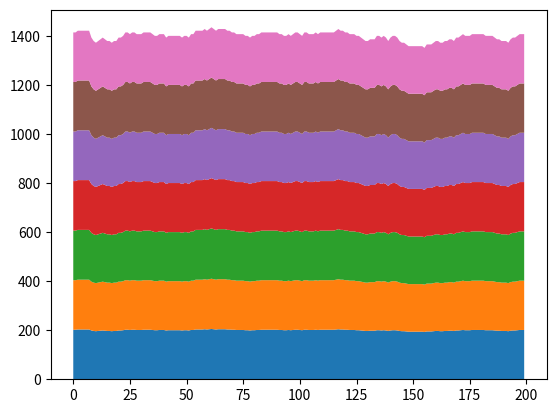

Recreate this plot in Python.

 #from random import randrange
import random
import matplotlib.pyplot as plt
import numpy as np
import math

H     = []

l     = 200
h     = np.zeros(l)
W_var = []
T     = []
t     = 40000
L     =range(0,l)	
j=1
pp=0
pR=0
pL=0
ccolor="black"
while (j<t):
    #	rand = randrange(l)
    rand = round(np.random.random_sample()  * l)
    minElement = min(h[rand%l],h[(rand-1)%l],h[(rand+1)%l])
#    print(rand)
#    print('min',minElement)
    if (h[rand%l] == minElement):
        h[rand%l]=h[rand%l]+1
        pp+=1  #tetst   
    elif (h[(rand-1)%l] == h[(rand+1)%l]):
        choice = random.choice([rand-1,rand+1])	

        h[(choice)%l]=h[(choice)%l]+1
        
    elif (h[(rand-1)%l] == minElement):
        h[(rand-1)%l]=h[(rand-1)%l]+1
        pL+=1   #tetst
    else:
        h[(rand+1)%l]=h[(rand+1)%l]+1
        pR+=1   #tetst
        
    #	W_var.append(np.var(h))
    #	T.append(j)


    if((j)%5000==0):
        H.append(h)  

    print(j)
    j+=1
H = np.asarray(H)
L = np.asarray(L)
#plt.stackplot(L,H)
plt.stackplot(L,H)

plt.show()
#plt.plot(T,W_var)
#plt.plot(h)



#p = np.polyfit(T,W_var,1) #fit kardan dade ba darage delkhah
#print (h)
#f = np.poly1d(p)
#print (f)
#plt.plot(T,W_var, 'bo', label="Data") # mokhtast data ha
#plt.plot(T,f(T), 'b-',label="Polyfit") # khat fit
#plt.show()
